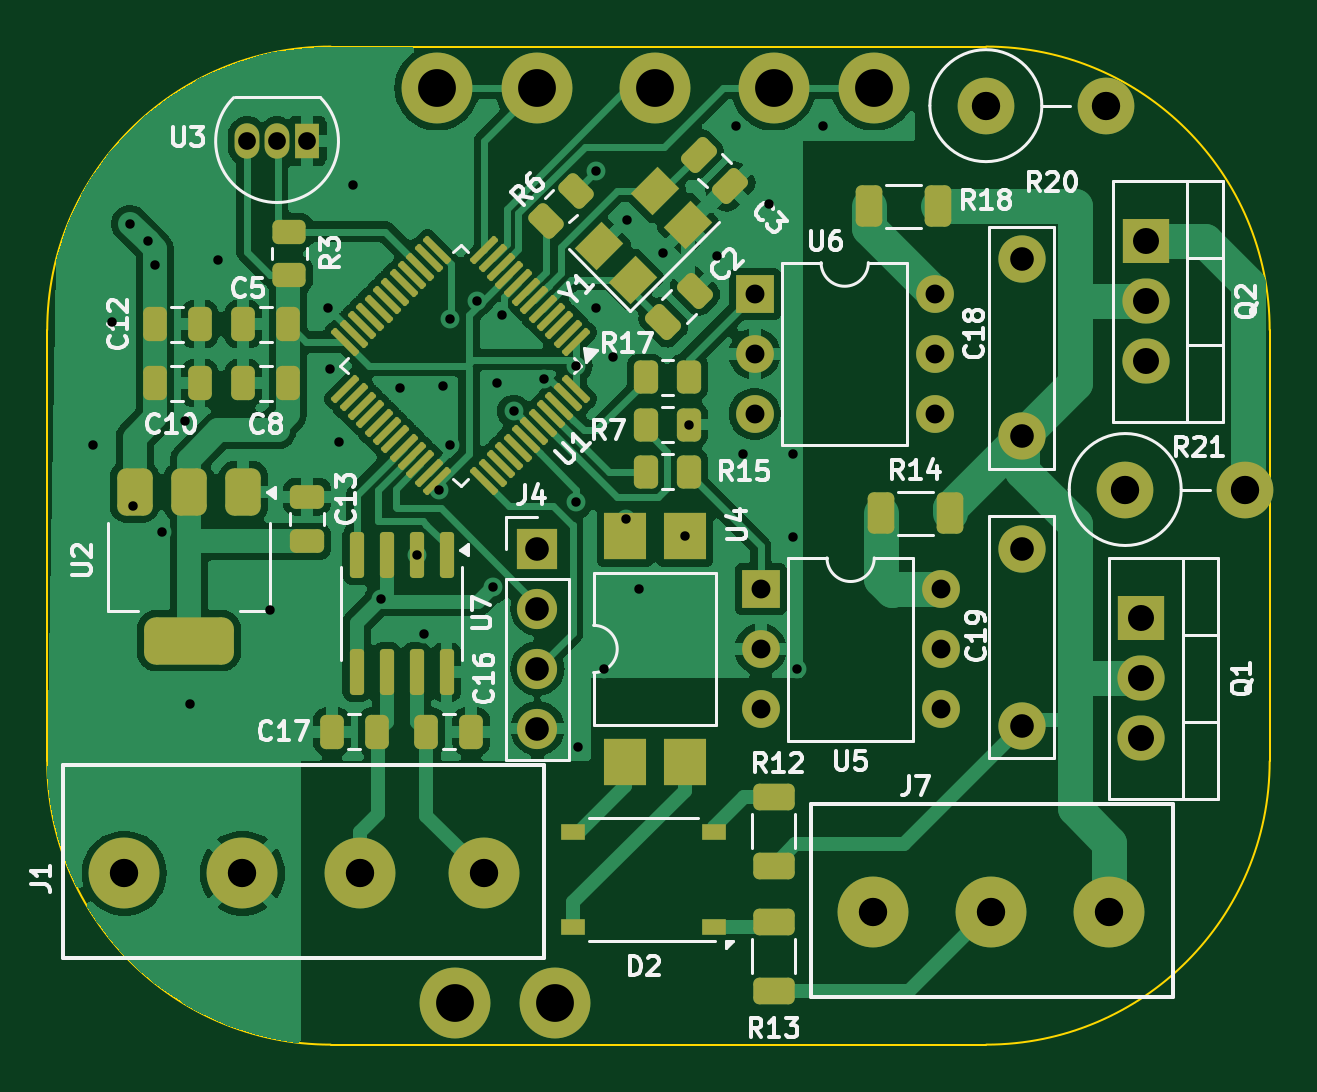
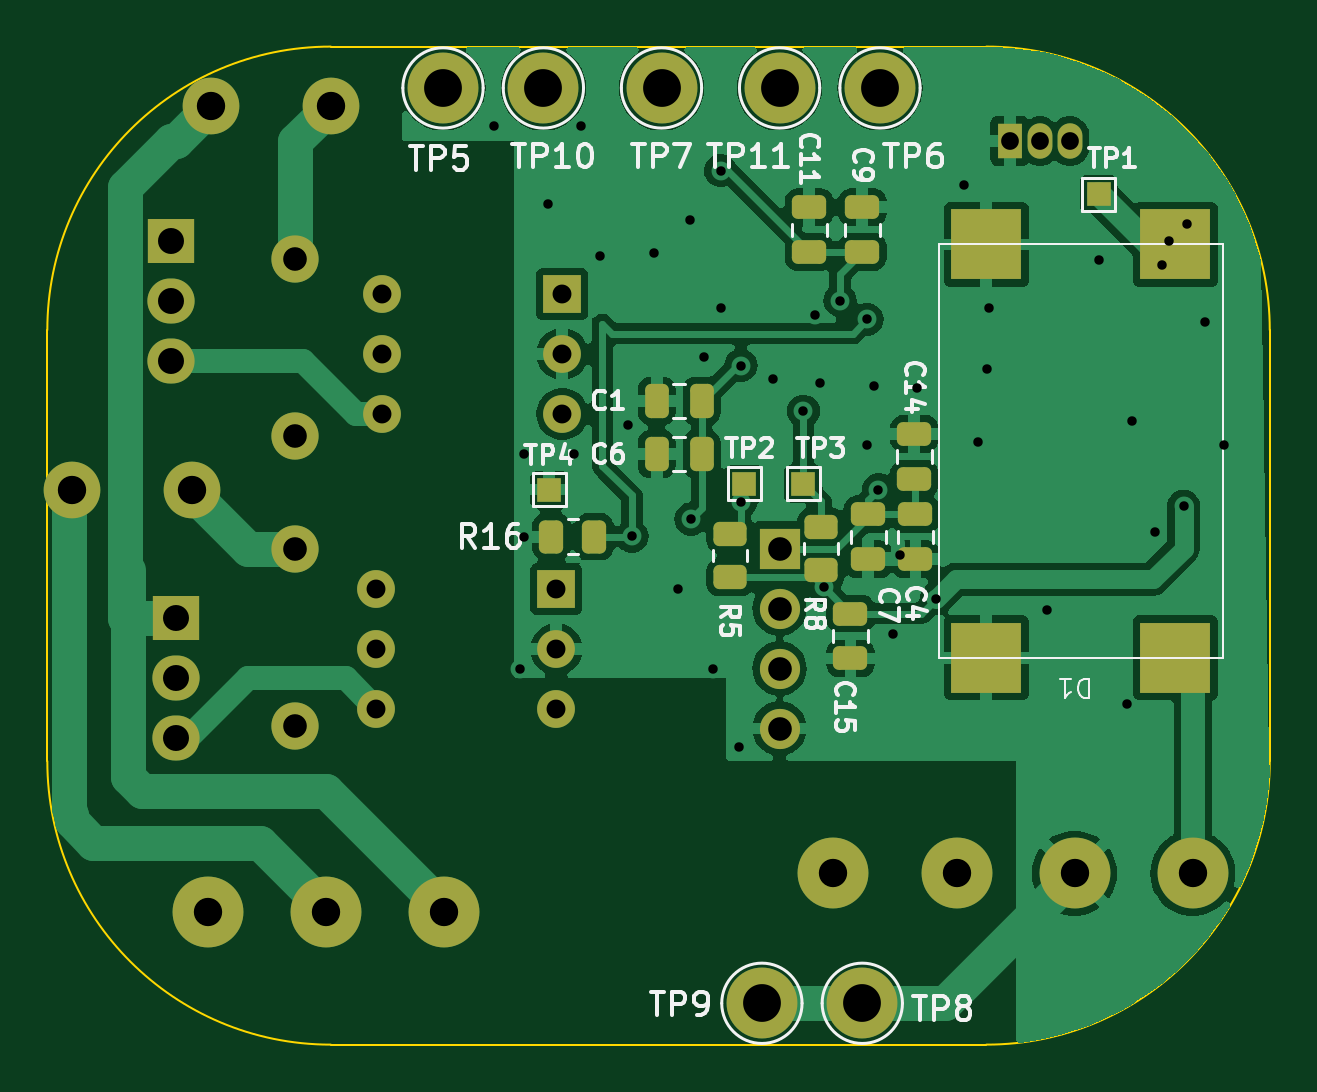
Circuit board: 11 layer files. Board 51.8 x 42.2 mm.
- bottom_copper: switcher-B_Cu.gbr (86018 bytes)
- bottom_mask: switcher-B_Mask.gbr (4614 bytes)
- paste: switcher-B_Paste.gbr (2464 bytes)
- bottom_silk: switcher-B_Silkscreen.gbr (34942 bytes)
- outline: switcher-Edge_Cuts.gbr (1203 bytes)
- top_copper: switcher-F_Cu.gbr (107710 bytes)
- top_mask: switcher-F_Mask.gbr (8069 bytes)
- paste: switcher-F_Paste.gbr (6139 bytes)
- top_silk: switcher-F_Silkscreen.gbr (55005 bytes)
- drill: switcher-NPTH.drl (281 bytes)
- drill: switcher-PTH.drl (2077 bytes)

=== bottom_copper: switcher-B_Cu.gbr (86018 bytes, source omitted) ===
=== bottom_mask: switcher-B_Mask.gbr ===
%TF.GenerationSoftware,KiCad,Pcbnew,8.0.5-dirty*%
%TF.CreationDate,2024-11-05T15:40:09+03:00*%
%TF.ProjectId,switcher,73776974-6368-4657-922e-6b696361645f,rev?*%
%TF.SameCoordinates,Original*%
%TF.FileFunction,Soldermask,Bot*%
%TF.FilePolarity,Negative*%
%FSLAX46Y46*%
G04 Gerber Fmt 4.6, Leading zero omitted, Abs format (unit mm)*
G04 Created by KiCad (PCBNEW 8.0.5-dirty) date 2024-11-05 15:40:09*
%MOMM*%
%LPD*%
G01*
G04 APERTURE LIST*
G04 Aperture macros list*
%AMRoundRect*
0 Rectangle with rounded corners*
0 $1 Rounding radius*
0 $2 $3 $4 $5 $6 $7 $8 $9 X,Y pos of 4 corners*
0 Add a 4 corners polygon primitive as box body*
4,1,4,$2,$3,$4,$5,$6,$7,$8,$9,$2,$3,0*
0 Add four circle primitives for the rounded corners*
1,1,$1+$1,$2,$3*
1,1,$1+$1,$4,$5*
1,1,$1+$1,$6,$7*
1,1,$1+$1,$8,$9*
0 Add four rect primitives between the rounded corners*
20,1,$1+$1,$2,$3,$4,$5,0*
20,1,$1+$1,$4,$5,$6,$7,0*
20,1,$1+$1,$6,$7,$8,$9,0*
20,1,$1+$1,$8,$9,$2,$3,0*%
G04 Aperture macros list end*
%ADD10C,3.000000*%
%ADD11RoundRect,0.250000X0.262500X0.450000X-0.262500X0.450000X-0.262500X-0.450000X0.262500X-0.450000X0*%
%ADD12RoundRect,0.250000X0.475000X-0.250000X0.475000X0.250000X-0.475000X0.250000X-0.475000X-0.250000X0*%
%ADD13C,2.000000*%
%ADD14R,2.000000X1.905000*%
%ADD15O,2.000000X1.905000*%
%ADD16RoundRect,0.250000X-0.475000X0.250000X-0.475000X-0.250000X0.475000X-0.250000X0.475000X0.250000X0*%
%ADD17C,2.400000*%
%ADD18O,2.400000X2.400000*%
%ADD19R,1.050000X1.500000*%
%ADD20O,1.050000X1.500000*%
%ADD21R,1.600000X1.600000*%
%ADD22O,1.600000X1.600000*%
%ADD23R,1.700000X1.700000*%
%ADD24O,1.700000X1.700000*%
%ADD25RoundRect,0.250000X-0.250000X-0.475000X0.250000X-0.475000X0.250000X0.475000X-0.250000X0.475000X0*%
%ADD26R,1.000000X1.000000*%
%ADD27RoundRect,0.250000X0.450000X-0.262500X0.450000X0.262500X-0.450000X0.262500X-0.450000X-0.262500X0*%
%ADD28R,3.000000X3.000000*%
G04 APERTURE END LIST*
D10*
%TO.C,TP11*%
X135500000Y-61000000D03*
%TD*%
%TO.C,TP10*%
X145500000Y-61000000D03*
%TD*%
%TO.C,TP9*%
X136250000Y-99750000D03*
%TD*%
%TO.C,TP8*%
X132000000Y-99750000D03*
%TD*%
%TO.C,TP7*%
X140500000Y-61000000D03*
%TD*%
%TO.C,TP6*%
X131250000Y-61000000D03*
%TD*%
%TO.C,TP5*%
X149750000Y-61000000D03*
%TD*%
D11*
%TO.C,R16*%
X145162500Y-80000000D03*
X143337500Y-80000000D03*
%TD*%
D10*
%TO.C,J1*%
X118010000Y-94250000D03*
X123010000Y-94250000D03*
X128010000Y-94250000D03*
X133250000Y-94250000D03*
%TD*%
D12*
%TO.C,C14*%
X129800000Y-77550000D03*
X129800000Y-75650000D03*
%TD*%
D13*
%TO.C,C18*%
X156000000Y-75750000D03*
X156000000Y-68250000D03*
%TD*%
D14*
%TO.C,Q2*%
X161250000Y-67500000D03*
D15*
X161250000Y-70040000D03*
X161250000Y-72580000D03*
%TD*%
D13*
%TO.C,C19*%
X156000000Y-88000000D03*
X156000000Y-80500000D03*
%TD*%
D14*
%TO.C,Q1*%
X161055000Y-83460000D03*
D15*
X161055000Y-86000000D03*
X161055000Y-88540000D03*
%TD*%
D16*
%TO.C,C9*%
X132000000Y-66050000D03*
X132000000Y-67950000D03*
%TD*%
D17*
%TO.C,R21*%
X160385000Y-78000000D03*
D18*
X165465000Y-78000000D03*
%TD*%
D16*
%TO.C,C15*%
X132500000Y-85150000D03*
X132500000Y-83250000D03*
%TD*%
D19*
%TO.C,U3*%
X125750000Y-63250000D03*
D20*
X124480000Y-63250000D03*
X123210000Y-63250000D03*
%TD*%
D12*
%TO.C,C11*%
X134250000Y-67950000D03*
X134250000Y-66050000D03*
%TD*%
D21*
%TO.C,U6*%
X144700000Y-69725000D03*
D22*
X144700000Y-72265000D03*
X144700000Y-74805000D03*
X152320000Y-74805000D03*
X152320000Y-72265000D03*
X152320000Y-69725000D03*
%TD*%
D10*
%TO.C,J7*%
X149700000Y-95900000D03*
X154700000Y-95900000D03*
X159700000Y-95900000D03*
%TD*%
D17*
%TO.C,R20*%
X154485000Y-61750000D03*
D18*
X159565000Y-61750000D03*
%TD*%
D21*
%TO.C,U5*%
X144950000Y-82225000D03*
D22*
X144950000Y-84765000D03*
X144950000Y-87305000D03*
X152570000Y-87305000D03*
X152570000Y-84765000D03*
X152570000Y-82225000D03*
%TD*%
D23*
%TO.C,J4*%
X135500000Y-80500000D03*
D24*
X135500000Y-83040000D03*
X135500000Y-85580000D03*
X135500000Y-88120000D03*
%TD*%
D25*
%TO.C,C6*%
X138800000Y-76500000D03*
X140700000Y-76500000D03*
%TD*%
%TO.C,C1*%
X138800000Y-74250000D03*
X140700000Y-74250000D03*
%TD*%
D16*
%TO.C,C4*%
X129750000Y-79050000D03*
X129750000Y-80950000D03*
%TD*%
D26*
%TO.C,TP3*%
X134500000Y-77750000D03*
%TD*%
%TO.C,TP1*%
X122000000Y-65500000D03*
%TD*%
D27*
%TO.C,R8*%
X133750000Y-81412500D03*
X133750000Y-79587500D03*
%TD*%
%TO.C,R5*%
X137600000Y-81712500D03*
X137600000Y-79887500D03*
%TD*%
D16*
%TO.C,C7*%
X131750000Y-79050000D03*
X131750000Y-80950000D03*
%TD*%
D26*
%TO.C,TP2*%
X137000000Y-77750000D03*
%TD*%
D28*
%TO.C,D1*%
X126750000Y-67625000D03*
X118750000Y-67625000D03*
X126750000Y-85125000D03*
X118750000Y-85125000D03*
%TD*%
D26*
%TO.C,TP4*%
X145250000Y-78000000D03*
%TD*%
M02*

=== paste: switcher-B_Paste.gbr (2464 bytes, source withheld) ===
=== bottom_silk: switcher-B_Silkscreen.gbr (34942 bytes, source omitted) ===
=== outline: switcher-Edge_Cuts.gbr ===
%TF.GenerationSoftware,KiCad,Pcbnew,8.0.5-dirty*%
%TF.CreationDate,2024-11-05T15:40:09+03:00*%
%TF.ProjectId,switcher,73776974-6368-4657-922e-6b696361645f,rev?*%
%TF.SameCoordinates,Original*%
%TF.FileFunction,Profile,NP*%
%FSLAX46Y46*%
G04 Gerber Fmt 4.6, Leading zero omitted, Abs format (unit mm)*
G04 Created by KiCad (PCBNEW 8.0.5-dirty) date 2024-11-05 15:40:09*
%MOMM*%
%LPD*%
G01*
G04 APERTURE LIST*
%TA.AperFunction,Profile*%
%ADD10C,0.100000*%
%TD*%
G04 APERTURE END LIST*
D10*
X154500000Y-101500000D02*
X126750000Y-101500000D01*
X166500000Y-89250000D02*
X166500000Y-89500000D01*
X126750000Y-101500000D02*
G75*
G02*
X114750000Y-89500000I0J12000000D01*
G01*
X166500000Y-71250000D02*
X166500000Y-71750000D01*
X114750000Y-89500000D02*
X114750000Y-89250000D01*
X126750000Y-59250000D02*
X154500000Y-59250000D01*
X154500000Y-59250000D02*
G75*
G02*
X166500000Y-71250000I0J-12000000D01*
G01*
X166500000Y-71750000D02*
X166500000Y-89250000D01*
X114750000Y-89250000D02*
X114750000Y-71750000D01*
X114750000Y-71250000D02*
G75*
G02*
X126750000Y-59250000I12000000J0D01*
G01*
X166500000Y-89500000D02*
G75*
G02*
X154500000Y-101500000I-12000000J0D01*
G01*
X114750000Y-71750000D02*
X114750000Y-71250000D01*
M02*

=== top_copper: switcher-F_Cu.gbr (107710 bytes, source omitted) ===
=== top_mask: switcher-F_Mask.gbr (8069 bytes, source omitted) ===
=== paste: switcher-F_Paste.gbr ===
%TF.GenerationSoftware,KiCad,Pcbnew,8.0.5-dirty*%
%TF.CreationDate,2024-11-05T15:40:08+03:00*%
%TF.ProjectId,switcher,73776974-6368-4657-922e-6b696361645f,rev?*%
%TF.SameCoordinates,Original*%
%TF.FileFunction,Paste,Top*%
%TF.FilePolarity,Positive*%
%FSLAX46Y46*%
G04 Gerber Fmt 4.6, Leading zero omitted, Abs format (unit mm)*
G04 Created by KiCad (PCBNEW 8.0.5-dirty) date 2024-11-05 15:40:08*
%MOMM*%
%LPD*%
G01*
G04 APERTURE LIST*
G04 Aperture macros list*
%AMRoundRect*
0 Rectangle with rounded corners*
0 $1 Rounding radius*
0 $2 $3 $4 $5 $6 $7 $8 $9 X,Y pos of 4 corners*
0 Add a 4 corners polygon primitive as box body*
4,1,4,$2,$3,$4,$5,$6,$7,$8,$9,$2,$3,0*
0 Add four circle primitives for the rounded corners*
1,1,$1+$1,$2,$3*
1,1,$1+$1,$4,$5*
1,1,$1+$1,$6,$7*
1,1,$1+$1,$8,$9*
0 Add four rect primitives between the rounded corners*
20,1,$1+$1,$2,$3,$4,$5,0*
20,1,$1+$1,$4,$5,$6,$7,0*
20,1,$1+$1,$6,$7,$8,$9,0*
20,1,$1+$1,$8,$9,$2,$3,0*%
%AMRotRect*
0 Rectangle, with rotation*
0 The origin of the aperture is its center*
0 $1 length*
0 $2 width*
0 $3 Rotation angle, in degrees counterclockwise*
0 Add horizontal line*
21,1,$1,$2,0,0,$3*%
G04 Aperture macros list end*
%ADD10RoundRect,0.250000X-0.159099X0.512652X-0.512652X0.159099X0.159099X-0.512652X0.512652X-0.159099X0*%
%ADD11RoundRect,0.250000X0.250000X0.475000X-0.250000X0.475000X-0.250000X-0.475000X0.250000X-0.475000X0*%
%ADD12RoundRect,0.250000X-0.312500X-0.625000X0.312500X-0.625000X0.312500X0.625000X-0.312500X0.625000X0*%
%ADD13RoundRect,0.250000X-0.262500X-0.450000X0.262500X-0.450000X0.262500X0.450000X-0.262500X0.450000X0*%
%ADD14RoundRect,0.250000X0.132583X-0.503814X0.503814X-0.132583X-0.132583X0.503814X-0.503814X0.132583X0*%
%ADD15RoundRect,0.250000X-0.250000X-0.475000X0.250000X-0.475000X0.250000X0.475000X-0.250000X0.475000X0*%
%ADD16RoundRect,0.150000X-0.150000X0.825000X-0.150000X-0.825000X0.150000X-0.825000X0.150000X0.825000X0*%
%ADD17RotRect,1.600000X1.300000X45.000000*%
%ADD18R,1.000000X0.700000*%
%ADD19RoundRect,0.250000X-0.625000X0.312500X-0.625000X-0.312500X0.625000X-0.312500X0.625000X0.312500X0*%
%ADD20RoundRect,0.250000X0.475000X-0.250000X0.475000X0.250000X-0.475000X0.250000X-0.475000X-0.250000X0*%
%ADD21RoundRect,0.250000X0.450000X-0.262500X0.450000X0.262500X-0.450000X0.262500X-0.450000X-0.262500X0*%
%ADD22RoundRect,0.250000X0.512652X0.159099X0.159099X0.512652X-0.512652X-0.159099X-0.159099X-0.512652X0*%
%ADD23R,1.780000X2.000000*%
%ADD24RoundRect,0.075000X0.415425X0.521491X-0.521491X-0.415425X-0.415425X-0.521491X0.521491X0.415425X0*%
%ADD25RoundRect,0.075000X-0.415425X0.521491X-0.521491X0.415425X0.415425X-0.521491X0.521491X-0.415425X0*%
%ADD26RoundRect,0.375000X-0.375000X0.625000X-0.375000X-0.625000X0.375000X-0.625000X0.375000X0.625000X0*%
%ADD27RoundRect,0.500000X-1.400000X0.500000X-1.400000X-0.500000X1.400000X-0.500000X1.400000X0.500000X0*%
G04 APERTURE END LIST*
D10*
%TO.C,C2*%
X142171751Y-69578249D03*
X140828249Y-70921751D03*
%TD*%
D11*
%TO.C,C16*%
X130800000Y-88250000D03*
X132700000Y-88250000D03*
%TD*%
D12*
%TO.C,R18*%
X149537500Y-66000000D03*
X152462500Y-66000000D03*
%TD*%
D13*
%TO.C,R17*%
X140087500Y-73250000D03*
X141912500Y-73250000D03*
%TD*%
D11*
%TO.C,C17*%
X128700000Y-88250000D03*
X126800000Y-88250000D03*
%TD*%
D14*
%TO.C,R6*%
X137145235Y-65354765D03*
X135854765Y-66645235D03*
%TD*%
D15*
%TO.C,C12*%
X119300000Y-71000000D03*
X121200000Y-71000000D03*
%TD*%
D16*
%TO.C,U7*%
X131655000Y-80775000D03*
X130385000Y-80775000D03*
X129115000Y-80775000D03*
X127845000Y-80775000D03*
X127845000Y-85725000D03*
X129115000Y-85725000D03*
X130385000Y-85725000D03*
X131655000Y-85725000D03*
%TD*%
D17*
%TO.C,Y1*%
X139540381Y-69123833D03*
X141873833Y-66790381D03*
X140459619Y-65376167D03*
X138126167Y-67709619D03*
%TD*%
D12*
%TO.C,R14*%
X150037500Y-79000000D03*
X152962500Y-79000000D03*
%TD*%
D13*
%TO.C,R7*%
X140087500Y-75250000D03*
X141912500Y-75250000D03*
%TD*%
%TO.C,R15*%
X140100000Y-77250000D03*
X141925000Y-77250000D03*
%TD*%
D18*
%TO.C,D2*%
X142975000Y-96500000D03*
X142975000Y-92500000D03*
X137025000Y-92500000D03*
X137025000Y-96500000D03*
%TD*%
D19*
%TO.C,R12*%
X145500000Y-91000000D03*
X145500000Y-93925000D03*
%TD*%
%TO.C,R13*%
X145500000Y-96287500D03*
X145500000Y-99212500D03*
%TD*%
D11*
%TO.C,C5*%
X124950000Y-71000000D03*
X123050000Y-71000000D03*
%TD*%
D20*
%TO.C,C13*%
X125750000Y-80200000D03*
X125750000Y-78300000D03*
%TD*%
D21*
%TO.C,R3*%
X125000000Y-68912500D03*
X125000000Y-67087500D03*
%TD*%
D22*
%TO.C,C3*%
X142328249Y-63828249D03*
X143671751Y-65171751D03*
%TD*%
D15*
%TO.C,C10*%
X119300000Y-73500000D03*
X121200000Y-73500000D03*
%TD*%
D11*
%TO.C,C8*%
X124950000Y-73500000D03*
X123050000Y-73500000D03*
%TD*%
D23*
%TO.C,U4*%
X139210000Y-89515000D03*
X141750000Y-89515000D03*
X141750000Y-79985000D03*
X139210000Y-79985000D03*
%TD*%
D24*
%TO.C,U1*%
X137137876Y-71751212D03*
X136784322Y-71397658D03*
X136430769Y-71044105D03*
X136077215Y-70690551D03*
X135723662Y-70336998D03*
X135370109Y-69983445D03*
X135016555Y-69629891D03*
X134663002Y-69276338D03*
X134309449Y-68922785D03*
X133955895Y-68569231D03*
X133602342Y-68215678D03*
X133248788Y-67862124D03*
D25*
X131251212Y-67862124D03*
X130897658Y-68215678D03*
X130544105Y-68569231D03*
X130190551Y-68922785D03*
X129836998Y-69276338D03*
X129483445Y-69629891D03*
X129129891Y-69983445D03*
X128776338Y-70336998D03*
X128422785Y-70690551D03*
X128069231Y-71044105D03*
X127715678Y-71397658D03*
X127362124Y-71751212D03*
D24*
X127362124Y-73748788D03*
X127715678Y-74102342D03*
X128069231Y-74455895D03*
X128422785Y-74809449D03*
X128776338Y-75163002D03*
X129129891Y-75516555D03*
X129483445Y-75870109D03*
X129836998Y-76223662D03*
X130190551Y-76577215D03*
X130544105Y-76930769D03*
X130897658Y-77284322D03*
X131251212Y-77637876D03*
D25*
X133248788Y-77637876D03*
X133602342Y-77284322D03*
X133955895Y-76930769D03*
X134309449Y-76577215D03*
X134663002Y-76223662D03*
X135016555Y-75870109D03*
X135370109Y-75516555D03*
X135723662Y-75163002D03*
X136077215Y-74809449D03*
X136430769Y-74455895D03*
X136784322Y-74102342D03*
X137137876Y-73748788D03*
%TD*%
D26*
%TO.C,U2*%
X123050000Y-78100000D03*
X120750000Y-78100000D03*
D27*
X120750000Y-84400000D03*
D26*
X118450000Y-78100000D03*
%TD*%
M02*

=== top_silk: switcher-F_Silkscreen.gbr (55005 bytes, source omitted) ===
=== drill: switcher-NPTH.drl ===
M48
; DRILL file {KiCad 8.0.5-dirty} date 2024-11-05T15:40:13+0300
; FORMAT={-:-/ absolute / metric / decimal}
; #@! TF.CreationDate,2024-11-05T15:40:13+03:00
; #@! TF.GenerationSoftware,Kicad,Pcbnew,8.0.5-dirty
; #@! TF.FileFunction,NonPlated,1,2,NPTH
FMAT,2
METRIC
%
G90
G05
M30

=== drill: switcher-PTH.drl ===
M48
; DRILL file {KiCad 8.0.5-dirty} date 2024-11-05T15:40:13+0300
; FORMAT={-:-/ absolute / metric / decimal}
; #@! TF.CreationDate,2024-11-05T15:40:13+03:00
; #@! TF.GenerationSoftware,Kicad,Pcbnew,8.0.5-dirty
; #@! TF.FileFunction,Plated,1,2,PTH
FMAT,2
METRIC
; #@! TA.AperFunction,Plated,PTH,ViaDrill
T1C0.400
; #@! TA.AperFunction,Plated,PTH,ComponentDrill
T2C0.750
; #@! TA.AperFunction,Plated,PTH,ComponentDrill
T3C0.800
; #@! TA.AperFunction,Plated,PTH,ComponentDrill
T4C1.000
; #@! TA.AperFunction,Plated,PTH,ComponentDrill
T5C1.100
; #@! TA.AperFunction,Plated,PTH,ComponentDrill
T6C1.200
; #@! TA.AperFunction,Plated,PTH,ComponentDrill
T7C1.600
%
G90
G05
T1
X116.7Y-76.1
X117.5Y-70.9
X118.25Y-66.75
X118.4Y-78.7
X119.0Y-67.5
X119.3Y-68.5
X119.6Y-79.8
X120.6Y-75.1
X120.8Y-87.1
X122.0Y-68.3
X124.2Y-83.1
X126.618Y-70.3
X126.7Y-72.9
X127.1Y-76.0
X127.7Y-65.1
X128.875Y-82.625
X129.7Y-73.7
X130.385Y-80.775
X130.7Y-84.1
X131.316Y-78.002
X131.5Y-73.6
X131.8Y-70.8
X131.8Y-76.1
X132.944Y-70.0
X133.609Y-82.141
X133.8Y-73.5
X134.0Y-70.6
X134.493Y-74.682
X135.768Y-73.305
X137.138Y-72.75
X137.152Y-78.546
X137.2Y-88.9
X138.0Y-64.5
X138.0Y-70.3
X138.3Y-85.6
X138.7Y-72.4
X139.25Y-79.25
X139.3Y-66.6
X139.8Y-82.2
X140.8Y-68.0
X141.75Y-79.985
X141.912Y-75.25
X143.1Y-68.1
X143.9Y-62.6
X144.2Y-76.5
X145.3Y-65.9
X146.3Y-76.5
X146.3Y-80.0
X146.5Y-85.6
X147.6Y-62.6
T2
X123.21Y-63.25
X124.48Y-63.25
X125.75Y-63.25
T3
X144.7Y-69.725
X144.7Y-72.265
X144.7Y-74.805
X144.95Y-82.225
X144.95Y-84.765
X144.95Y-87.305
X152.32Y-69.725
X152.32Y-72.265
X152.32Y-74.805
X152.57Y-82.225
X152.57Y-84.765
X152.57Y-87.305
T4
X135.5Y-80.5
X135.5Y-83.04
X135.5Y-85.58
X135.5Y-88.12
X156.0Y-68.25
X156.0Y-75.75
X156.0Y-80.5
X156.0Y-88.0
T5
X161.055Y-83.46
X161.055Y-86.0
X161.055Y-88.54
X161.25Y-67.5
X161.25Y-70.04
X161.25Y-72.58
T6
X118.01Y-94.25
X123.01Y-94.25
X128.01Y-94.25
X133.25Y-94.25
X149.7Y-95.9
X154.485Y-61.75
X154.7Y-95.9
X159.565Y-61.75
X159.7Y-95.9
X160.385Y-78.0
X165.465Y-78.0
T7
X131.25Y-61.0
X132.0Y-99.75
X135.5Y-61.0
X136.25Y-99.75
X140.5Y-61.0
X145.5Y-61.0
X149.75Y-61.0
M30

